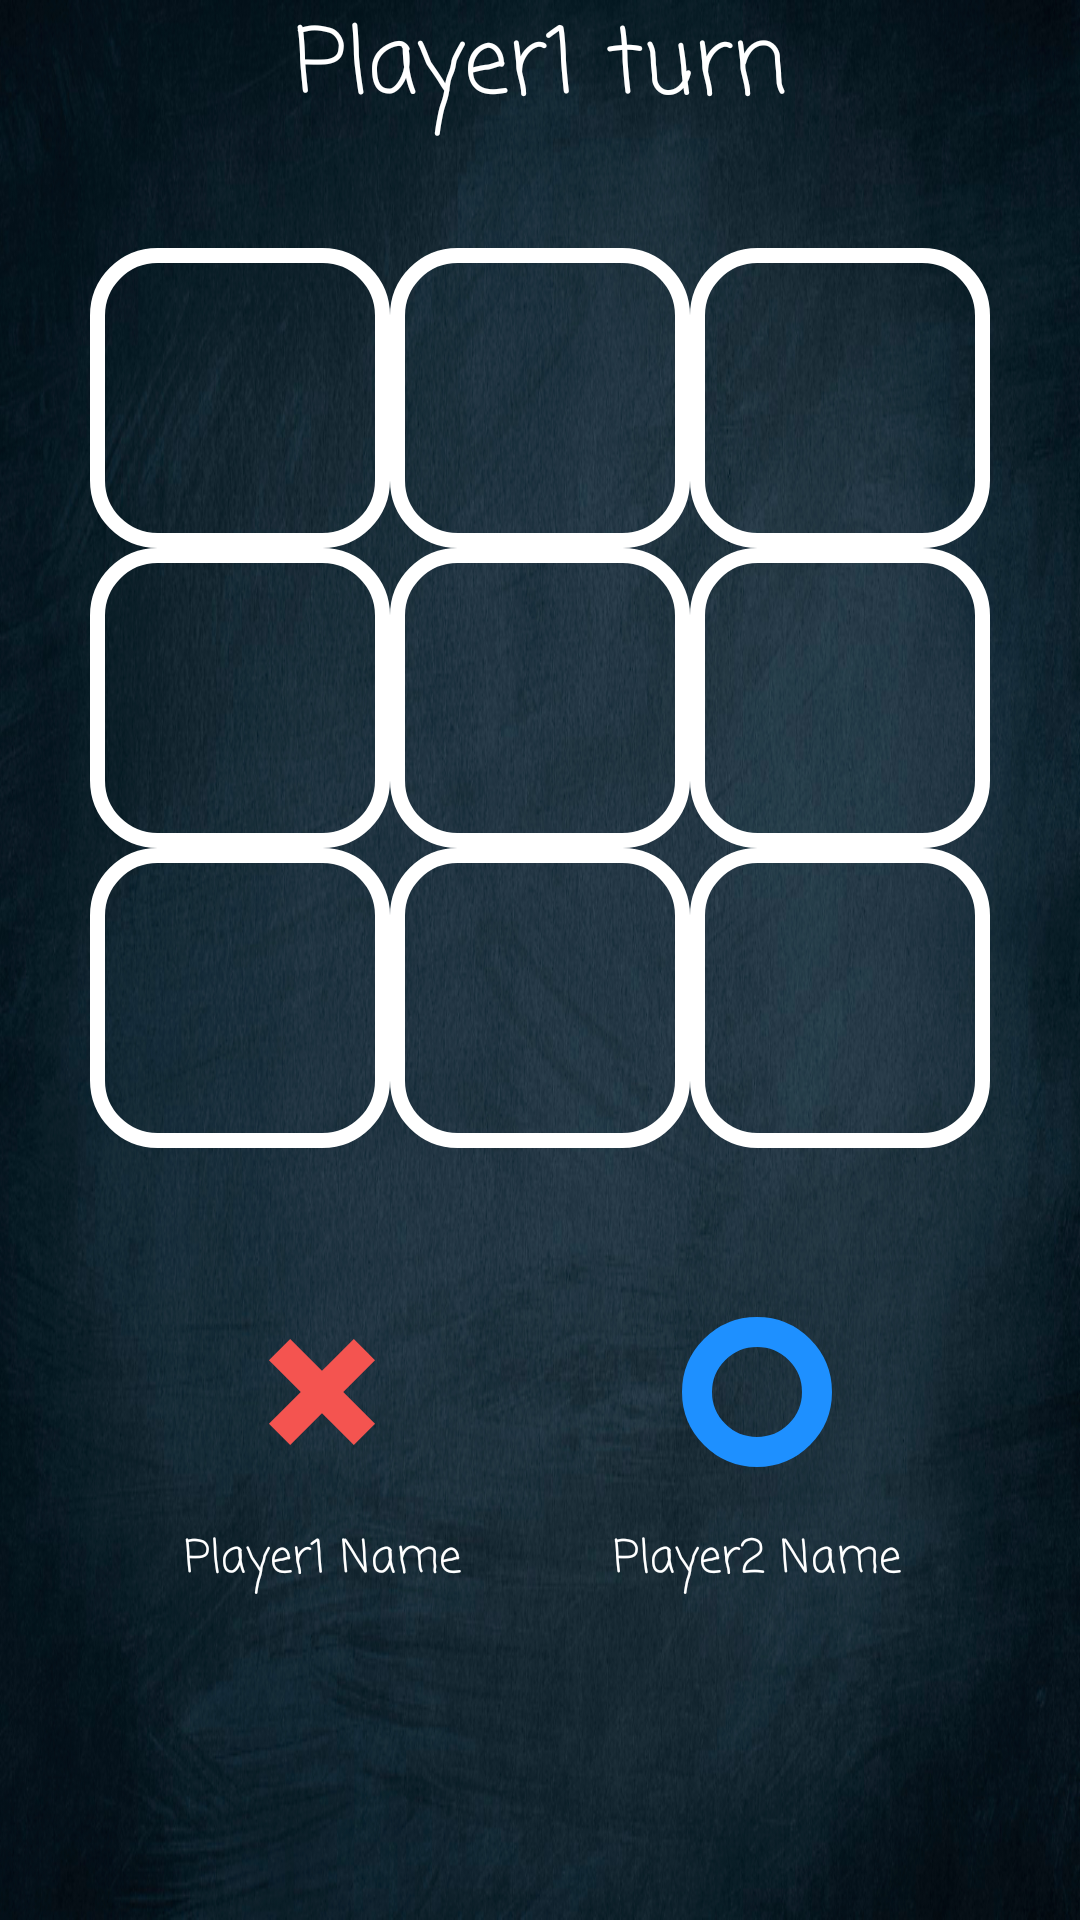

Here is an Android app screen rendered from its layout file. Give the layout XML and the strings, colors and styles it references.
<!-- AndroidManifest.xml: application theme Theme.TicTacToeGameTest -->
<!-- res/layout/activity_game_screen.xml -->
<?xml version="1.0" encoding="utf-8"?>
<LinearLayout xmlns:android="http://schemas.android.com/apk/res/android"
    xmlns:app="http://schemas.android.com/apk/res-auto"
    xmlns:tools="http://schemas.android.com/tools"
    android:layout_width="match_parent"
    android:layout_height="match_parent"
    tools:context=".GameScreen"
    android:orientation="vertical"
    android:gravity="center"
    android:background="@drawable/background2">

    <TextView
        android:id="@+id/playerTurnTextView"
        android:layout_width="match_parent"
        android:layout_height="80dp"
        android:layout_marginTop="20dp"
        android:layout_marginBottom="20dp"
        android:layout_marginLeft="10dp"
        android:layout_marginRight="10dp"
        android:text="Player1 turn"
        android:fontFamily="@string/my_font_style"
        android:gravity="center"
        android:textColor="@color/white"
        android:textSize="30sp" />

    <LinearLayout
        android:id="@+id/grid"
        android:layout_width="wrap_content"
        android:layout_height="wrap_content"
        android:gravity="center"
        android:orientation="vertical">

        <LinearLayout
            android:layout_width="wrap_content"
            android:layout_height="wrap_content"
            android:orientation="horizontal">

            <ImageButton
                android:id="@+id/imageButton1"
                android:layout_width="100dp"
                android:layout_height="100dp"
                android:background="@drawable/player_card_game_screen"
                android:padding="10dp"
                android:tag="0,0"/>

            <ImageButton
                android:id="@+id/imageButton2"
                android:layout_width="100dp"
                android:layout_height="100dp"
                android:background="@drawable/player_card_game_screen"
                android:padding="10dp"
                android:tag="0,1"/>

            <ImageButton
                android:id="@+id/imageButton3"
                android:layout_width="100dp"
                android:layout_height="100dp"
                android:background="@drawable/player_card_game_screen"
                android:padding="10dp"
                android:tag="0,2"/>
        </LinearLayout>

        <LinearLayout
            android:layout_width="wrap_content"
            android:layout_height="wrap_content"
            android:orientation="horizontal">

            <ImageButton
                android:id="@+id/imageButton4"
                android:layout_width="100dp"
                android:layout_height="100dp"
                android:background="@drawable/player_card_game_screen"
                android:padding="10dp"
                android:tag="1,0"/>

            <ImageButton
                android:id="@+id/imageButton5"
                android:layout_width="100dp"
                android:layout_height="100dp"
                android:background="@drawable/player_card_game_screen"
                android:padding="10dp"
                android:tag="1,1"/>

            <ImageButton
                android:id="@+id/imageButton6"
                android:layout_width="100dp"
                android:layout_height="100dp"
                android:background="@drawable/player_card_game_screen"
                android:padding="10dp"
                android:tag="1,2"/>
        </LinearLayout>

        <LinearLayout
            android:layout_width="wrap_content"
            android:layout_height="wrap_content"
            android:orientation="horizontal">

            <ImageButton
                android:id="@+id/imageButton7"
                android:layout_width="100dp"
                android:layout_height="100dp"
                android:background="@drawable/player_card_game_screen"
                android:padding="10dp"
                android:tag="2,0"/>

            <ImageButton
                android:id="@+id/imageButton8"
                android:layout_width="100dp"
                android:layout_height="100dp"
                android:background="@drawable/player_card_game_screen"
                android:padding="10dp"
                android:tag="2,1"/>

            <ImageButton
                android:id="@+id/imageButton9"
                android:layout_width="100dp"
                android:layout_height="100dp"
                android:background="@drawable/player_card_game_screen"
                android:padding="10dp"
                android:tag="2,2"/>
        </LinearLayout>
    </LinearLayout>
    <LinearLayout
        android:layout_width="match_parent"
        android:layout_height="125dp"
        android:gravity="center_horizontal"
        android:layout_marginTop="50dp"
        android:layout_marginBottom="50dp"
        android:layout_marginRight="10dp"
        android:layout_marginLeft="10dp">

        <LinearLayout
            android:id="@+id/player1LLayout"
            android:layout_width="125dp"
            android:layout_height="125dp"
            android:layout_marginRight="10dp"
            android:gravity="center"
            android:orientation="vertical">

            <ImageView
                android:layout_width="50dp"
                android:layout_height="50dp"
                android:src="@drawable/round_xml_cross" />

            <TextView
                android:id="@+id/player1NameTextView"
                android:layout_width="match_parent"
                android:layout_height="50dp"
                android:layout_margin="6dp"
                android:gravity="center"
                android:text="Player1 Name"
                android:fontFamily="@string/my_font_style"
                android:textAlignment="center"
                android:textColor="@color/white"
                android:textSize="15sp" />
        </LinearLayout>

        <LinearLayout
            android:id="@+id/player2LLayout"
            android:layout_width="125dp"
            android:layout_height="125dp"
            android:layout_marginLeft="10dp"
            android:gravity="center"
            android:orientation="vertical">

            <ImageView
                android:layout_width="50dp"
                android:layout_height="50dp"
                android:src="@drawable/round_circle_centre_hole" />

            <TextView
                android:id="@+id/player2NameTextView"
                android:layout_width="match_parent"
                android:layout_height="50dp"
                android:layout_margin="6dp"
                android:gravity="center"
                android:text="Player2 Name"
                android:fontFamily="@string/my_font_style"
                android:textAlignment="center"
                android:textColor="@color/white"
                android:textSize="15sp" />
        </LinearLayout>
    </LinearLayout>
    <androidx.appcompat.widget.AppCompatButton
        android:id="@+id/restartGameBtn"
        android:layout_width="match_parent"
        android:layout_height="50dp"
        android:layout_marginRight="50dp"
        android:layout_marginLeft="50dp"
        android:layout_marginBottom="20dp"
        android:visibility="invisible"
        android:background="@drawable/round_rectangle_button_background"
        android:text="Restart Game"
        android:fontFamily="@string/my_font_style"
        android:textColor="@color/white" />
</LinearLayout>
<!-- resources referenced by this layout -->
<resources>
  <color name="white">#FFFFFFFF</color>
  <!-- drawable background2: jpg bitmap (drawable, 454077 bytes) -->
  <!-- drawable player_card_game_screen (drawable) -->
  <?xml version="1.0" encoding="utf-8"?>
  <shape xmlns:android="http://schemas.android.com/apk/res/android" android:shape="rectangle">
      <stroke android:color="@color/white" android:width="5dp"/>
  
      <corners android:radius="20dp" />
  </shape>
  <!-- drawable round_circle_centre_hole (drawable) -->
  <?xml version="1.0" encoding="utf-8"?>
  <shape xmlns:android="http://schemas.android.com/apk/res/android" android:shape="oval">
      <stroke android:width="10dp" android:color="@color/dodgerblue" />
  </shape>
  <!-- drawable round_rectangle_button_background (drawable) -->
  <?xml version="1.0" encoding="utf-8"?>
  <shape xmlns:android="http://schemas.android.com/apk/res/android" android:shape="rectangle">
      <stroke android:color="@color/royal_blue" android:width="10dp"/>
      <solid android:color="@color/royal_blue"/>
      <corners android:radius="50dp"/>
  </shape>
  <!-- drawable round_xml_cross (drawable) -->
  <?xml version="1.0" encoding="utf-8"?>
  <layer-list xmlns:android="http://schemas.android.com/apk/res/android">
  
      <item>
          <rotate
              android:fromDegrees="135"
              android:pivotX="50%"
              android:pivotY="50%"
              android:toDegrees="135">
              <shape android:shape="line">
                  <stroke android:width="10dp" android:color="@color/pinkred" />
              </shape>
          </rotate>
      </item>
      <item>
          <rotate
              android:fromDegrees="45"
              android:pivotX="50%"
              android:pivotY="50%"
              android:toDegrees="45">
              <shape android:shape="line">
                  <stroke android:width="10dp" android:color="@color/pinkred" />
              </shape>
          </rotate>
      </item>
  
  
  </layer-list>
  <string name="my_font_style">casual</string>
  <style name="Theme.TicTacToeGameTest" parent="Theme.AppCompat.Light.NoActionBar">
          
          <item name="colorPrimary">@color/purple_500</item>
          <item name="colorPrimaryVariant">@color/purple_700</item>
          <item name="colorOnPrimary">@color/white</item>
          
          <item name="colorSecondary">@color/teal_200</item>
          <item name="colorSecondaryVariant">@color/teal_700</item>
          <item name="colorOnSecondary">@color/black</item>
          
          <item name="android:statusBarColor" tools:targetApi="l">?attr/colorPrimaryVariant</item>
          
      </style>
  <color name="dodgerblue">#1E90FF</color>
  <color name="royal_blue">#002366</color>
  <color name="pinkred">#F45450</color>
  <color name="purple_500">#FF6200EE</color>
  <color name="purple_700">#FF3700B3</color>
  <color name="teal_200">#FF03DAC5</color>
  <color name="teal_700">#FF018786</color>
  <color name="black">#FF000000</color>
</resources>
